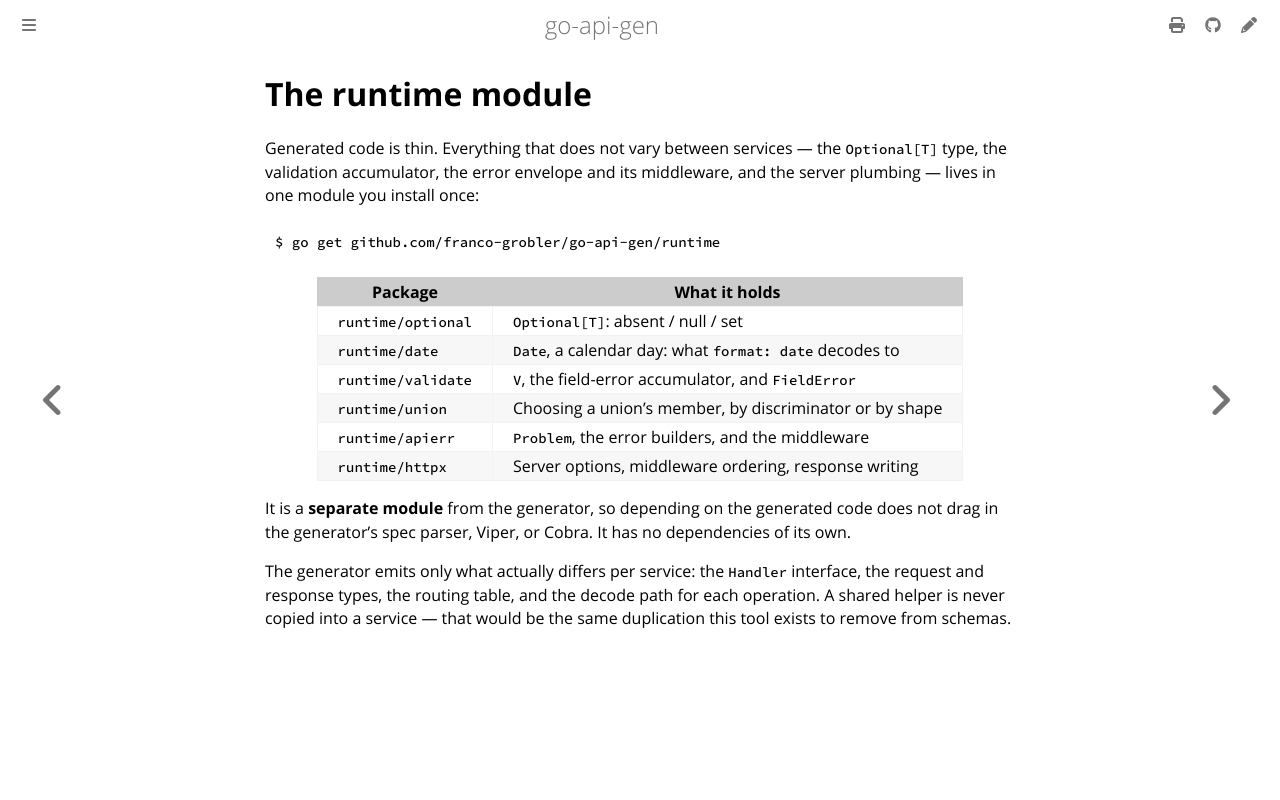

repository: franco-grobler/go-api-gen · page: runtime.html · generator: mdbook

# The runtime module

Generated code is thin. Everything that does not vary between services — the
`Optional[T]` type, the validation accumulator, the error envelope and its
middleware, and the server plumbing — lives in one module you install once:

```console
$ go get github.com/franco-grobler/go-api-gen/runtime
```

| Package | What it holds |
|---|---|
| `runtime/optional` | `Optional[T]`: absent / null / set |
| `runtime/date` | `Date`, a calendar day: what `format: date` decodes to |
| `runtime/validate` | `V`, the field-error accumulator, and `FieldError` |
| `runtime/union` | Choosing a union's member, by discriminator or by shape |
| `runtime/apierr` | `Problem`, the error builders, and the middleware |
| `runtime/httpx` | Server options, middleware ordering, response writing |

It is a **separate module** from the generator, so depending on the generated
code does not drag in the generator's spec parser, Viper, or Cobra. It has no
dependencies of its own.

The generator emits only what actually differs per service: the `Handler`
interface, the request and response types, the routing table, and the decode
path for each operation. A shared helper is never copied into a service — that
would be the same duplication this tool exists to remove from schemas.
